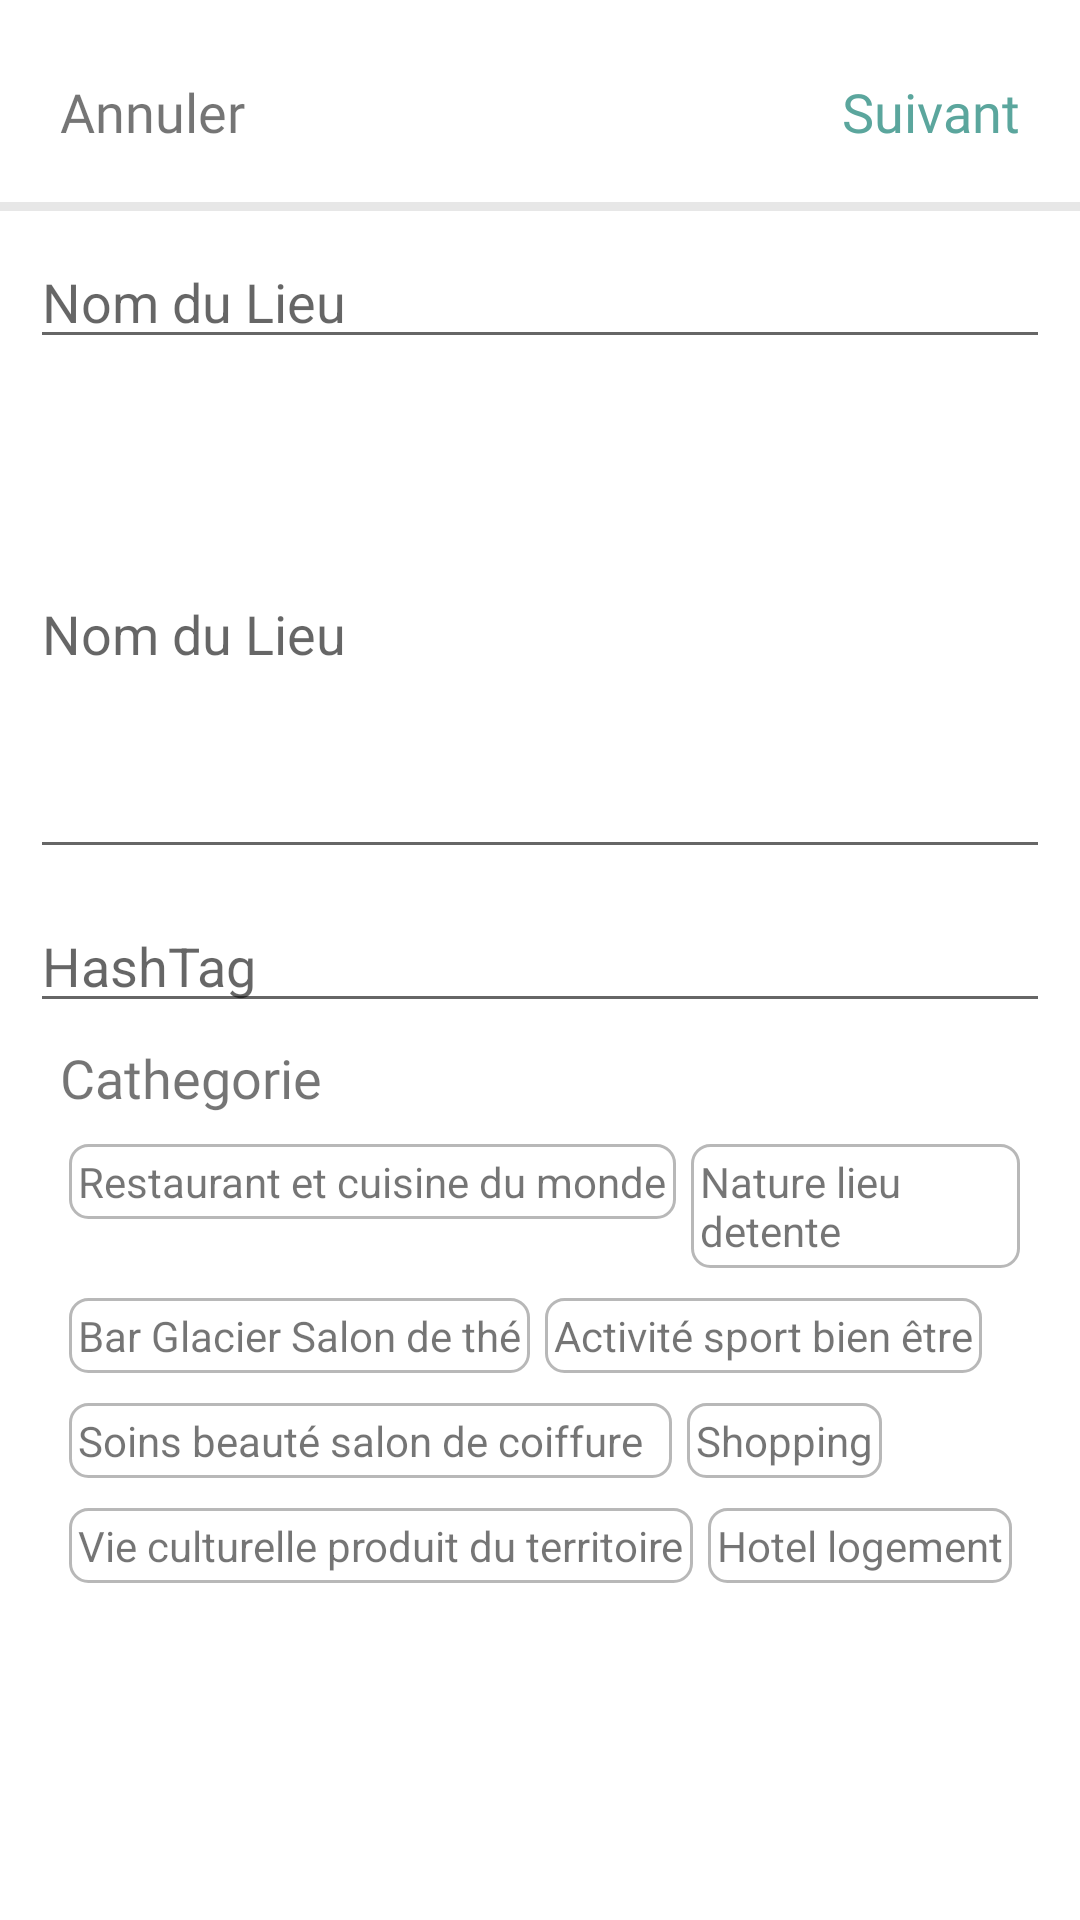

Reconstruct the res/layout file that produces this screen, plus the resources it refers to.
<!-- AndroidManifest.xml: application theme AppTheme -->
<!-- res/layout/layout_ezeety_create_recom.xml -->
<?xml version="1.0" encoding="utf-8"?>
<androidx.constraintlayout.widget.ConstraintLayout
    xmlns:android="http://schemas.android.com/apk/res/android" xmlns:tools="http://schemas.android.com/tools"
    android:layout_width="match_parent"
    android:layout_height="match_parent"
    android:background="@color/colorPrimary"
    tools:ignore="MissingDefaultResource">
    <LinearLayout
        android:layout_width="match_parent"
        android:layout_height="match_parent"
        android:gravity="top"
        android:orientation="vertical"
        tools:ignore="MissingConstraints">
    <LinearLayout
        android:layout_width="match_parent"
        android:layout_height="wrap_content"
        android:layout_marginLeft="20dp"
        android:layout_marginTop="25dp"
        android:layout_marginRight="20dp"
        android:layout_marginBottom="10dp"
        android:orientation="horizontal">
        <LinearLayout
            android:layout_width="wrap_content"
            android:layout_height="wrap_content"
            android:gravity="left">
            <TextView
                android:layout_width="wrap_content"
                android:layout_height="wrap_content"
                android:fontFamily="@font/roboto_bold"
                android:text="Annuler"
                android:textSize="18dp"/>
        </LinearLayout>
        <LinearLayout
            android:layout_width="match_parent"
            android:layout_height="wrap_content"
            android:gravity="right">

            <TextView
                android:layout_width="wrap_content"
                android:layout_height="wrap_content"
                android:fontFamily="@font/roboto_bold"
                android:text="Suivant"
                android:textColor="@color/colorAccent"
                android:textSize="18dp"/>
        </LinearLayout>
    </LinearLayout>


    <LinearLayout
        android:layout_width="match_parent"
        android:layout_height="3dp"
        android:layout_marginTop="8dp"
        android:layout_marginBottom="8dp"
        android:background="@drawable/grayscale_background">
    </LinearLayout>

        <EditText
            android:layout_width="match_parent"
            android:layout_height="wrap_content"
            android:layout_marginLeft="10dp"
            android:layout_marginRight="10dp"
            android:hint="Nom du Lieu" />

        <EditText
            android:layout_width="match_parent"
            android:layout_height="160dp"
            android:layout_marginLeft="10dp"
            android:layout_marginTop="10dp"
            android:layout_marginRight="10dp"
            android:hint="Nom du Lieu" />

        <EditText
            android:layout_width="match_parent"
            android:layout_height="wrap_content"
            android:layout_marginLeft="10dp"
            android:layout_marginTop="10dp"
            android:layout_marginRight="10dp"
            android:hint="HashTag" />
        <LinearLayout
            android:layout_width="match_parent"
            android:layout_height="wrap_content"
            android:layout_marginLeft="10dp"
            android:layout_marginTop="6dp"
            android:layout_marginRight="10dp"
            android:orientation="vertical">
            <TextView
                android:layout_width="wrap_content"
                android:layout_height="wrap_content"
                android:layout_marginLeft="10dp"
                android:layout_marginRight="10dp"
                android:fontFamily="@font/roboto_bold"
                android:text="Cathegorie"
                android:textSize="18dp"/>
            <LinearLayout
                android:layout_width="match_parent"
                android:layout_height="wrap_content"
                android:layout_marginLeft="13dp"
                android:layout_marginTop="10dp"
                android:layout_marginRight="10dp"
                android:orientation="horizontal">
                <TextView
                    android:layout_width="wrap_content"
                    android:layout_height="wrap_content"
                    android:layout_marginRight="5dp"
                    android:background="@drawable/ezeety_edittext_style"
                    android:paddingLeft="3dp"
                    android:paddingTop="3dp"
                    android:paddingRight="3dp"
                    android:paddingBottom="3dp"
                    android:text="Restaurant et cuisine du monde"
                    />
                <TextView
                    android:layout_width="wrap_content"
                    android:layout_height="wrap_content"
                    android:background="@drawable/ezeety_edittext_style"
                    android:paddingLeft="3dp"
                    android:paddingTop="3dp"
                    android:paddingRight="3dp"
                    android:paddingBottom="3dp"
                    android:text="Nature lieu detente"
                    />
            </LinearLayout>
            <LinearLayout
                android:layout_width="match_parent"
                android:layout_height="wrap_content"
                android:layout_marginLeft="13dp"
                android:layout_marginTop="10dp"
                android:layout_marginRight="10dp"
                android:orientation="horizontal">
                <TextView
                    android:layout_width="wrap_content"
                    android:layout_height="wrap_content"
                    android:layout_marginRight="5dp"
                    android:background="@drawable/ezeety_edittext_style"
                    android:paddingLeft="3dp"
                    android:paddingTop="3dp"
                    android:paddingRight="3dp"
                    android:paddingBottom="3dp"
                    android:text="Bar Glacier Salon de thé"
                    />
                <TextView
                    android:layout_width="wrap_content"
                    android:layout_height="wrap_content"
                    android:background="@drawable/ezeety_edittext_style"
                    android:paddingLeft="3dp"
                    android:paddingTop="3dp"
                    android:paddingRight="3dp"
                    android:paddingBottom="3dp"
                    android:text="Activité sport bien être"
                    />
            </LinearLayout>
            <LinearLayout
                android:layout_width="match_parent"
                android:layout_height="wrap_content"
                android:layout_marginLeft="13dp"
                android:layout_marginTop="10dp"
                android:layout_marginRight="10dp"
                android:orientation="horizontal">
                <TextView
                    android:layout_width="wrap_content"
                    android:layout_height="wrap_content"
                    android:layout_marginRight="5dp"
                    android:background="@drawable/ezeety_edittext_style"
                    android:paddingLeft="3dp"
                    android:paddingTop="3dp"
                    android:paddingRight="3dp"
                    android:paddingBottom="3dp"
                    android:text="Soins beauté salon de coiffure  "
                    />
                <TextView
                    android:layout_width="wrap_content"
                    android:layout_height="wrap_content"
                    android:background="@drawable/ezeety_edittext_style"
                    android:paddingLeft="3dp"
                    android:paddingTop="3dp"
                    android:paddingRight="3dp"
                    android:paddingBottom="3dp"
                    android:text="Shopping"
                    />
            </LinearLayout>
            <LinearLayout
                android:layout_width="match_parent"
                android:layout_height="wrap_content"
                android:layout_marginLeft="13dp"
                android:layout_marginTop="10dp"
                android:layout_marginRight="10dp"
                android:orientation="horizontal">
                <TextView
                    android:layout_width="wrap_content"
                    android:layout_height="wrap_content"
                    android:layout_marginRight="5dp"
                    android:background="@drawable/ezeety_edittext_style"
                    android:paddingLeft="3dp"
                    android:paddingTop="3dp"
                    android:paddingRight="3dp"
                    android:paddingBottom="3dp"
                    android:text="Vie culturelle produit du territoire"
                    />
                <TextView
                    android:layout_width="wrap_content"
                    android:layout_height="wrap_content"
                    android:background="@drawable/ezeety_edittext_style"
                    android:paddingLeft="3dp"
                    android:paddingTop="3dp"
                    android:paddingRight="3dp"
                    android:paddingBottom="3dp"
                    android:text="Hotel logement"
                    />
            </LinearLayout>
        </LinearLayout>
    </LinearLayout>
</androidx.constraintlayout.widget.ConstraintLayout>
<!-- resources referenced by this layout -->
<resources>
  <color name="colorAccent">#5BA69D</color>
  <color name="colorPrimary">#FFFFFF</color>
  <!-- drawable ezeety_edittext_style (drawable) -->
  <?xml version ="1.0" encoding ="utf-8"?>
  <shape xmlns:android="http://schemas.android.com/apk/res/android"
  
      android:thickness="0dp"
  
      android:shape="rectangle">
      <stroke android:width="1dp"
  
          android:color="#B8B8B8"/>
      <corners android:radius="6dp" />
      <gradient
  
          android:startColor="#00F3F3F3"
  
          android:endColor="#00F3F3F3"
  
          android:type="linear"
  
          android:angle="270"/>
  </shape>
  <!-- drawable grayscale_background (drawable) -->
  <?xml version ="1.0" encoding ="utf-8"?>
  <shape xmlns:android="http://schemas.android.com/apk/res/android"
  
      android:shape="rectangle"
  
      android:thickness="0dp">
      <solid
          android:color="#E7E7E7"/>
  
  </shape>
  <style name="AppTheme" parent="Theme.AppCompat.Light.NoActionBar">
          
          <item name="colorPrimary">@color/colorPrimary</item>
          <item name="colorPrimaryDark">@color/colorPrimaryDark</item>
          <item name="colorAccent">@color/colorAccent</item>
      </style>
  <color name="colorPrimaryDark">#FFFFFF</color>
</resources>
